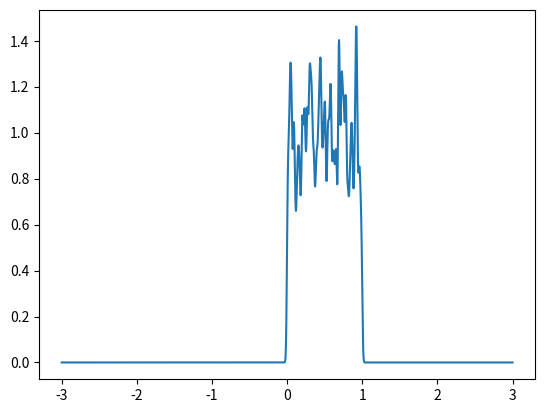

Write the Python code that produced this figure.
import numpy as np
import matplotlib.pyplot as plt


# Kernel function
def K(x, h):
    return np.exp(-0.5 * np.square(x) / h) / np.sqrt(2 * np.pi * h)


# Create implementations
N = 1000
X = np.random.rand(N)

# Axis samples
samples = 4 * N
X_ax = np.linspace(-3, 3, samples)
hi = 0.0001

f_hat = K(X_ax[:, None] - X, hi).mean(axis=-1)
plt.plot(X_ax, f_hat)
plt.show()

print('DONE')
